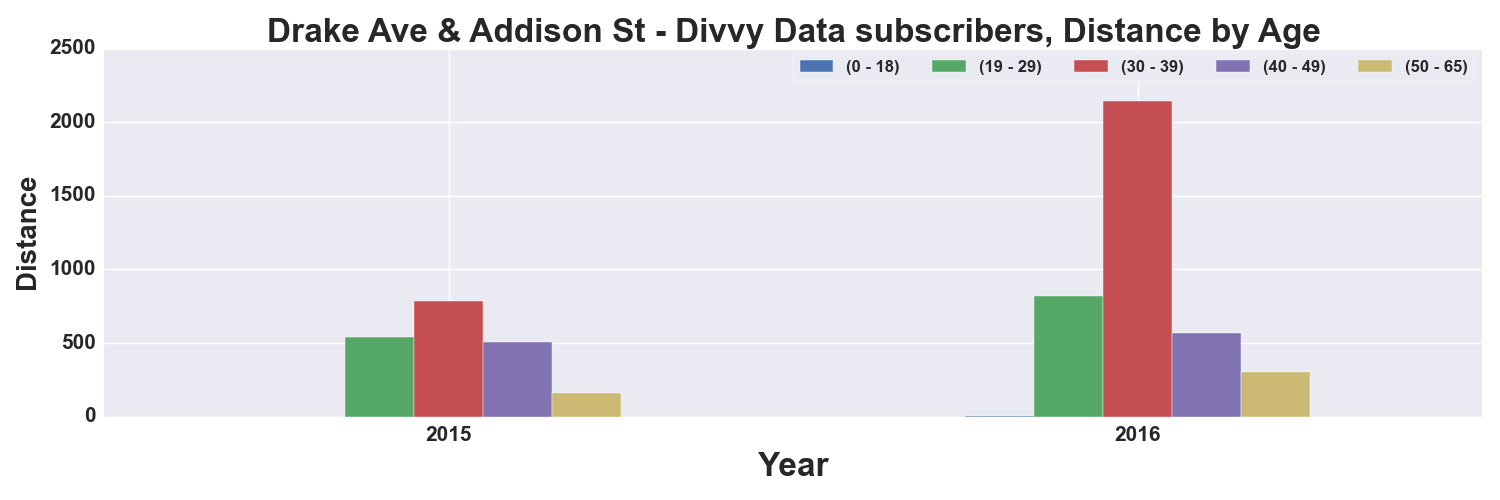

The data file committed next to this chart (first rows):
, START TIME YEAR, DISTANCE_Miles, DISTANCE_Miles, DISTANCE_Miles, DISTANCE_Miles, DISTANCE_Miles
AGE_GROUP, , 0 - 18, 19 - 29, 30 - 39, 40 - 49, 50 - 65
0, 2015, , 544.1, 783.4, 508.7, 159.1
1, 2016, 1.638, 820.5, 2142, 566.6, 300
